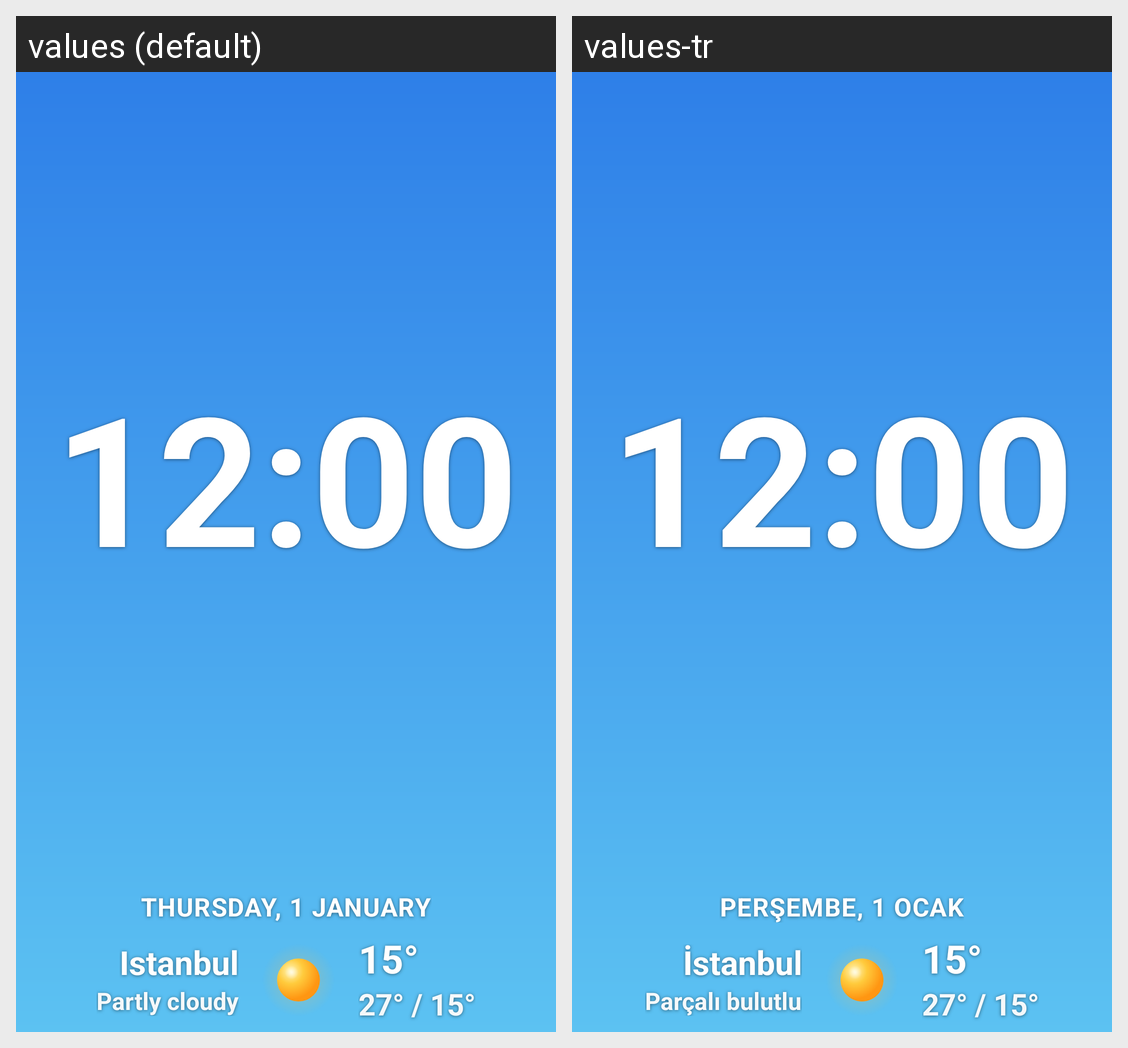

The same Android screen rendered under two of its app's locales, left to right. List the strings drawn on it with the default value and each locale's translation.
Android screen res/layout/widget_clock.xml rendered under 2 locales, left to right: values (default), values-tr. Device: Nexus 5 (rendered at 1080×1920; each locale shown at half size, 540×960, under a caption strip naming it); theme Theme.Hava.
Strings drawn on this screen, with the default value and each locale's value (text and hints the layout hard-codes, and strings that could not be matched under every locale, appear in the picture but are not listed):

preview_place
  values: Istanbul
  values-tr: İstanbul

c_partly
  values: Partly cloudy
  values-tr: Parçalı bulutlu
